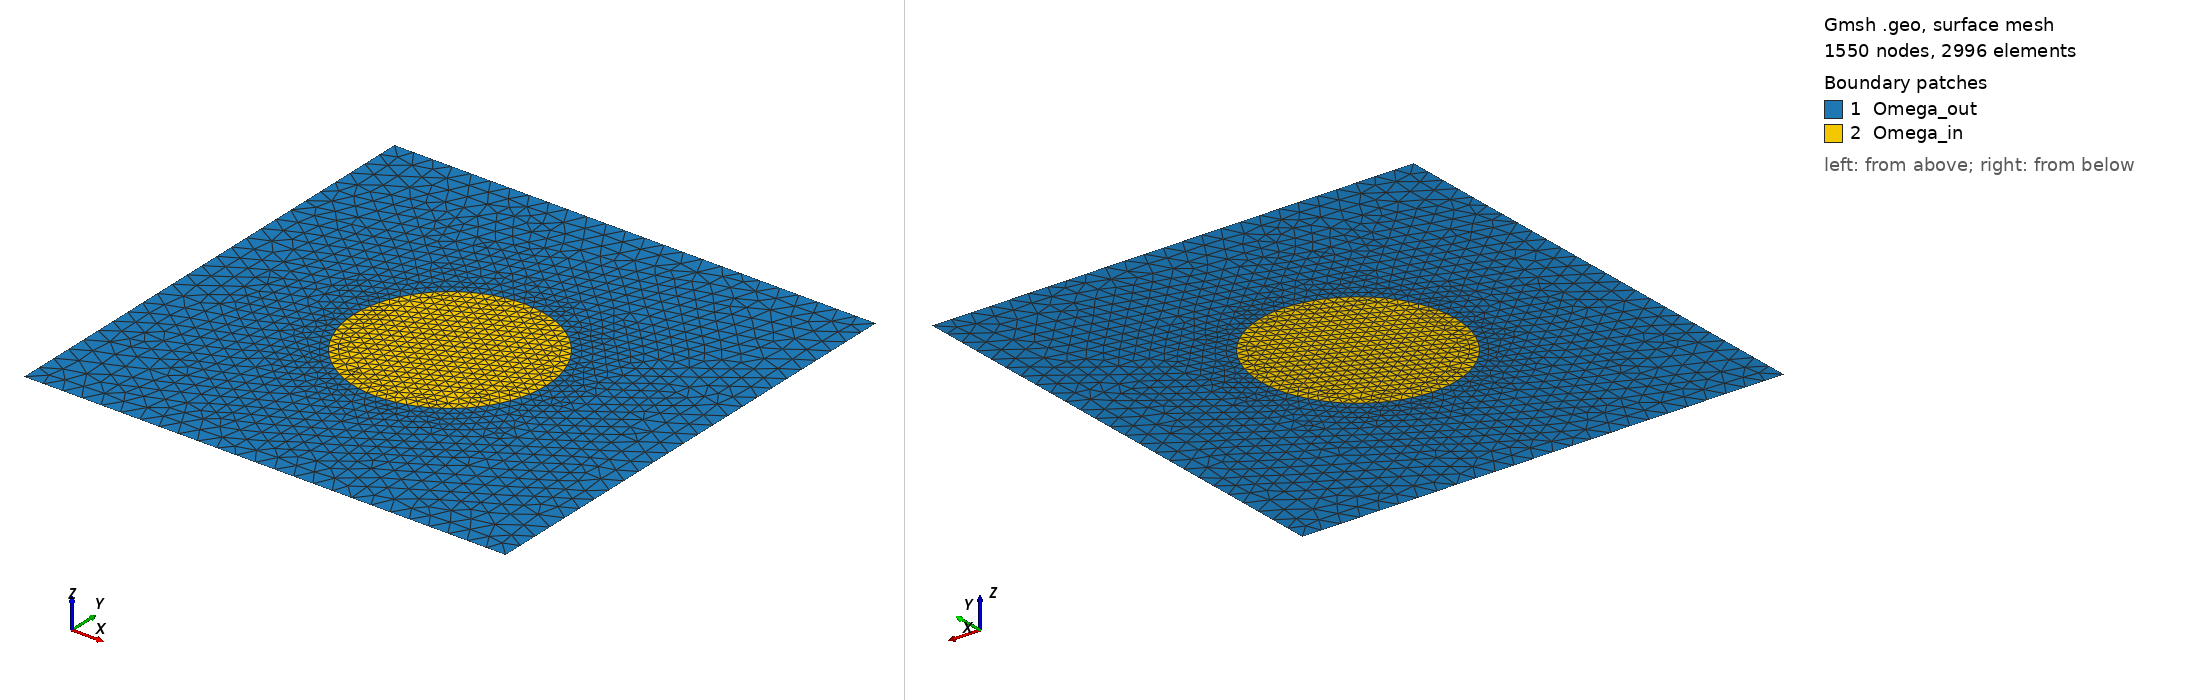

Gmsh geometry script, surface-meshed: 1550 nodes, 2996 surface elements. Boundary patches (legend numbers): 1 Omega_out, 2 Omega_in. Left view from above one corner, right view from below the opposite corner. Legend entries are the model's physical surfaces. The drawing asked Gmsh for element sizes between 1% and 20% of the model's largest extent; the script's own settings can give other sizes.

=== mesh.geo (drawn) ===
lc  = 0.04;
lci = 0.02;

Point(1) = {0, 0, 0, lc};
Point(2) = {1, 0, 0, lc};
Point(3) = {1, 1, 0, lc};
Point(4) = {0, 1, 0, lc};

Line(1) = {1, 2};
Line(2) = {2, 3}; 
Line(3) = {3, 4};
Line(4) = {4, 1};

Point(5) = {0.5, 0.5, 0, lci};
Point(6) = {0.7, 0.5, 0, lci};
Point(7) = {0.5, 0.7, 0, lci};
Point(8) = {0.3, 0.5, 0, lci};
Point(9) = {0.5, 0.3, 0, lci};

Circle(5) = {6, 5, 7};
Circle(6) = {7, 5, 8};
Circle(7) = {8, 5, 9};
Circle(8) = {9, 5, 6};

Curve Loop(1) = {1, 2, 3, 4};
Curve Loop(2) = {5, 6, 7, 8};

Plane Surface(1) = {1, 2};
Plane Surface(2) = {2};

Physical Curve("Gamma_L", 1) = {4};
Physical Curve("Gamma_R", 2) = {2};
Physical Curve("Gamma_B", 3) = {1};
Physical Curve("Gamma_T", 4) = {3};
Physical Curve("Interface", 5) = {5, 6, 7, 8};

Physical Surface("Omega_out", 10) = {1};
Physical Surface("Omega_in",  11) = {2};
